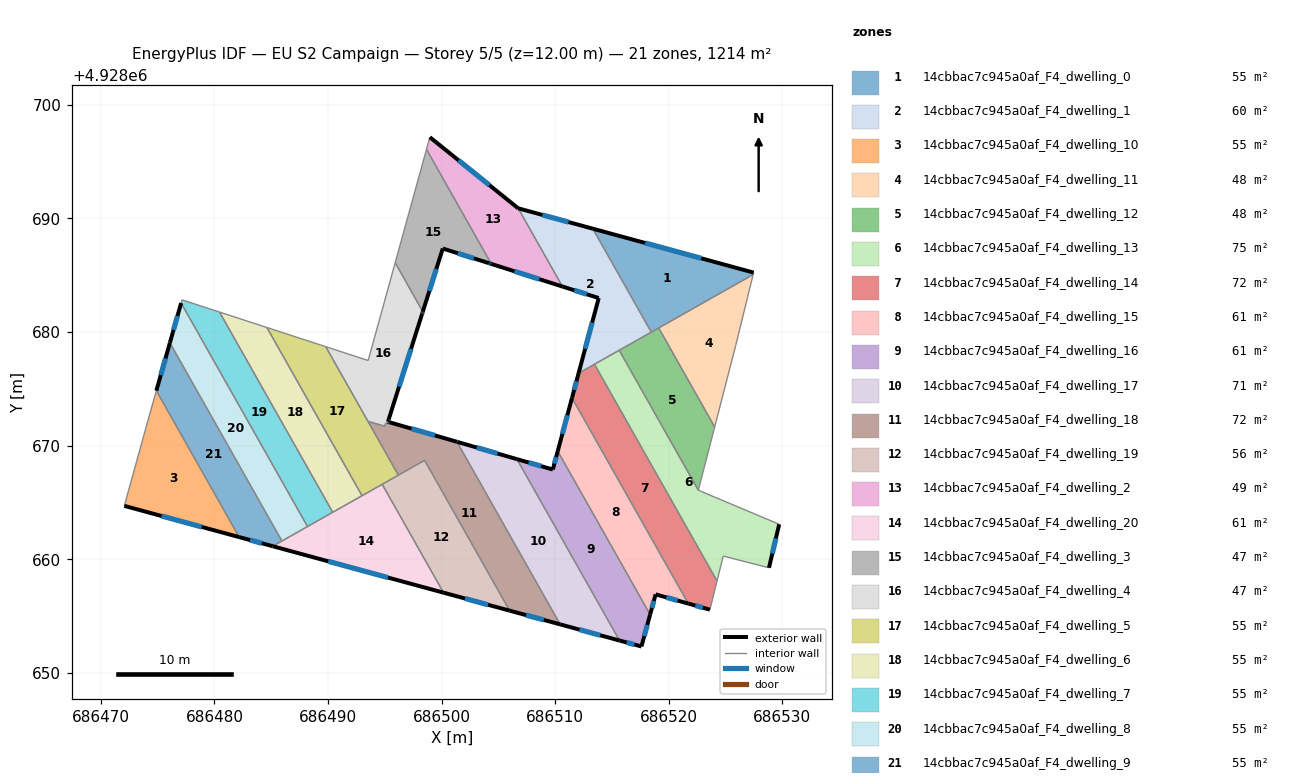
=== STOREY PLAN SPEC (per zone: floor XY polygon, exterior-wall plan segments, windows/doors) ===
zone 1: 14cbbac7c945a0af_F4_dwelling_0  (55.2 m²)
  floor: (686527.47, 4928685.24) (686527.43, 4928685.07) (686518.46, 4928679.99) (686513.31, 4928689.10)
  exterior wall: (686527.47, 4928685.24) – (686513.31, 4928689.10)  [14.7 m]
    window: (686522.87, 4928686.49) – (686517.92, 4928687.84)  [5.4 m²]
  interior walls: 4
zone 2: 14cbbac7c945a0af_F4_dwelling_1  (60.0 m²)
  floor: (686513.31, 4928689.10) (686518.46, 4928679.99) (686512.06, 4928676.37) (686513.83, 4928683.00) (686510.64, 4928684.01) (686506.74, 4928690.90)
  exterior wall: (686513.83, 4928683.00) – (686512.06, 4928676.37)  [6.9 m]
    window: (686513.26, 4928680.84) – (686512.64, 4928678.53)  [2.5 m²]
  exterior wall: (686510.64, 4928684.01) – (686513.83, 4928683.00)  [3.4 m]
    window: (686511.68, 4928683.68) – (686512.79, 4928683.33)  [1.2 m²]
  exterior wall: (686513.31, 4928689.10) – (686506.74, 4928690.90)  [6.8 m]
    window: (686511.18, 4928689.69) – (686508.88, 4928690.31)  [2.5 m²]
  interior walls: 5
zone 3: 14cbbac7c945a0af_F4_dwelling_10  (55.2 m²)
  floor: (686474.89, 4928674.84) (686482.17, 4928661.95) (686472.06, 4928664.70) (686474.13, 4928672.18)
  exterior wall: (686472.06, 4928664.70) – (686482.17, 4928661.95)  [10.5 m]
    window: (686475.35, 4928663.80) – (686478.89, 4928662.84)  [3.8 m²]
  interior walls: 3
zone 4: 14cbbac7c945a0af_F4_dwelling_11  (48.1 m²)
  floor: (686527.43, 4928685.07) (686525.89, 4928678.82) (686524.04, 4928671.64) (686519.11, 4928680.36)
  interior walls: 4
zone 5: 14cbbac7c945a0af_F4_dwelling_12  (48.2 m²)
  floor: (686519.11, 4928680.36) (686524.04, 4928671.64) (686522.60, 4928666.08) (686515.64, 4928678.40)
  interior walls: 5
zone 6: 14cbbac7c945a0af_F4_dwelling_13  (74.6 m²)
  floor: (686515.64, 4928678.40) (686522.60, 4928666.08) (686529.72, 4928663.08) (686528.82, 4928659.25) (686524.79, 4928660.28) (686524.25, 4928658.08) (686513.46, 4928677.16)
  exterior wall: (686528.82, 4928659.25) – (686529.72, 4928663.08)  [3.9 m]
    window: (686529.12, 4928660.49) – (686529.43, 4928661.83)  [1.4 m²]
  interior walls: 6
zone 7: 14cbbac7c945a0af_F4_dwelling_14  (71.8 m²)
  floor: (686513.46, 4928677.16) (686524.25, 4928658.08) (686523.62, 4928655.56) (686521.72, 4928656.09) (686511.48, 4928674.20) (686512.06, 4928676.37)
  exterior wall: (686521.72, 4928656.09) – (686523.62, 4928655.56)  [2.0 m]
    window: (686522.34, 4928655.92) – (686523.00, 4928655.73)  [0.7 m²]
  exterior wall: (686512.06, 4928676.37) – (686511.48, 4928674.20)  [2.2 m]
    window: (686511.87, 4928675.67) – (686511.67, 4928674.91)  [0.8 m²]
  interior walls: 4
zone 8: 14cbbac7c945a0af_F4_dwelling_15  (60.7 m²)
  floor: (686511.48, 4928674.20) (686521.72, 4928656.09) (686518.84, 4928656.91) (686518.36, 4928655.13) (686510.22, 4928669.51)
  exterior wall: (686511.48, 4928674.20) – (686510.22, 4928669.51)  [4.9 m]
    window: (686511.07, 4928672.68) – (686510.63, 4928671.04)  [1.8 m²]
  exterior wall: (686518.84, 4928656.91) – (686521.72, 4928656.09)  [3.0 m]
    window: (686519.78, 4928656.64) – (686520.78, 4928656.36)  [1.1 m²]
  exterior wall: (686518.36, 4928655.13) – (686518.84, 4928656.91)  [1.8 m]
    window: (686518.52, 4928655.71) – (686518.69, 4928656.33)  [0.7 m²]
  interior walls: 2
zone 9: 14cbbac7c945a0af_F4_dwelling_16  (60.7 m²)
  floor: (686510.22, 4928669.51) (686518.36, 4928655.13) (686517.59, 4928652.32) (686515.66, 4928652.84) (686506.63, 4928668.81) (686509.79, 4928667.90)
  exterior wall: (686509.79, 4928667.90) – (686506.63, 4928668.81)  [3.3 m]
    window: (686508.77, 4928668.19) – (686507.66, 4928668.51)  [1.2 m²]
  exterior wall: (686510.22, 4928669.51) – (686509.79, 4928667.90)  [1.7 m]
    window: (686510.08, 4928668.99) – (686509.93, 4928668.42)  [0.6 m²]
  exterior wall: (686517.59, 4928652.32) – (686518.36, 4928655.13)  [2.9 m]
    window: (686517.84, 4928653.23) – (686518.11, 4928654.21)  [1.1 m²]
  exterior wall: (686515.66, 4928652.84) – (686517.59, 4928652.32)  [2.0 m]
    window: (686516.29, 4928652.67) – (686516.97, 4928652.49)  [0.7 m²]
  interior walls: 2
zone 10: 14cbbac7c945a0af_F4_dwelling_17  (70.8 m²)
  floor: (686506.63, 4928668.81) (686515.66, 4928652.84) (686510.44, 4928654.26) (686501.35, 4928670.34) (686501.38, 4928670.33)
  exterior wall: (686510.44, 4928654.26) – (686515.66, 4928652.84)  [5.4 m]
    window: (686512.14, 4928653.80) – (686513.96, 4928653.30)  [2.0 m²]
  exterior wall: (686501.38, 4928670.33) – (686501.35, 4928670.34)  [0.0 m]
  exterior wall: (686506.63, 4928668.81) – (686501.38, 4928670.33)  [5.5 m]
    window: (686504.92, 4928669.31) – (686503.09, 4928669.84)  [2.0 m²]
  interior walls: 2
zone 11: 14cbbac7c945a0af_F4_dwelling_18  (72.5 m²)
  floor: (686501.35, 4928670.34) (686510.44, 4928654.26) (686505.99, 4928655.47) (686498.50, 4928668.71) (686496.19, 4928667.40) (686493.52, 4928672.13) (686494.99, 4928671.71) (686495.08, 4928672.00) (686495.23, 4928671.96) (686495.27, 4928672.10) (686495.42, 4928672.05)
  exterior wall: (686495.42, 4928672.05) – (686495.27, 4928672.10)  [0.2 m]
    window: (686495.37, 4928672.07) – (686495.32, 4928672.08)  [0.1 m²]
  exterior wall: (686501.35, 4928670.34) – (686495.42, 4928672.05)  [6.2 m]
    window: (686499.42, 4928670.90) – (686497.35, 4928671.50)  [2.3 m²]
  exterior wall: (686505.99, 4928655.47) – (686510.44, 4928654.26)  [4.6 m]
    window: (686507.44, 4928655.08) – (686508.99, 4928654.66)  [1.7 m²]
  interior walls: 8
zone 12: 14cbbac7c945a0af_F4_dwelling_19  (56.1 m²)
  floor: (686498.50, 4928668.71) (686505.99, 4928655.47) (686500.17, 4928657.06) (686494.77, 4928666.60)
  exterior wall: (686500.17, 4928657.06) – (686505.99, 4928655.47)  [6.0 m]
    window: (686502.06, 4928656.54) – (686504.09, 4928655.99)  [2.2 m²]
  interior walls: 4
zone 13: 14cbbac7c945a0af_F4_dwelling_2  (48.7 m²)
  floor: (686506.74, 4928690.90) (686510.64, 4928684.01) (686504.37, 4928686.00) (686498.67, 4928696.09) (686498.96, 4928697.16)
  exterior wall: (686506.74, 4928690.90) – (686498.96, 4928697.16)  [10.0 m]
    window: (686504.21, 4928692.93) – (686501.49, 4928695.12)  [3.7 m²]
  exterior wall: (686504.37, 4928686.00) – (686510.64, 4928684.01)  [6.6 m]
    window: (686506.41, 4928685.35) – (686508.60, 4928684.66)  [2.4 m²]
  interior walls: 3
zone 14: 14cbbac7c945a0af_F4_dwelling_20  (60.7 m²)
  floor: (686494.77, 4928666.60) (686500.17, 4928657.06) (686485.13, 4928661.14)
  exterior wall: (686485.13, 4928661.14) – (686500.17, 4928657.06)  [15.6 m]
    window: (686490.02, 4928659.82) – (686495.28, 4928658.39)  [5.7 m²]
  interior walls: 6
zone 15: 14cbbac7c945a0af_F4_dwelling_3  (47.4 m²)
  floor: (686498.67, 4928696.09) (686504.37, 4928686.00) (686504.16, 4928686.07) (686500.10, 4928687.36) (686498.35, 4928681.80) (686495.91, 4928686.11) (686498.61, 4928695.88)
  exterior wall: (686504.16, 4928686.07) – (686504.37, 4928686.00)  [0.2 m]
    window: (686504.23, 4928686.05) – (686504.30, 4928686.02)  [0.1 m²]
  exterior wall: (686500.10, 4928687.36) – (686504.16, 4928686.07)  [4.3 m]
    window: (686501.42, 4928686.94) – (686502.84, 4928686.49)  [1.6 m²]
  exterior wall: (686498.35, 4928681.80) – (686500.10, 4928687.36)  [5.8 m]
    window: (686498.92, 4928683.61) – (686499.53, 4928685.55)  [2.1 m²]
  interior walls: 4
zone 16: 14cbbac7c945a0af_F4_dwelling_4  (47.4 m²)
  floor: (686495.91, 4928686.11) (686498.35, 4928681.80) (686498.33, 4928681.74) (686498.28, 4928681.61) (686495.27, 4928672.10) (686495.23, 4928671.96) (686495.08, 4928672.00) (686494.99, 4928671.71) (686493.52, 4928672.13) (686489.80, 4928678.71) (686493.53, 4928677.50) (686495.89, 4928686.04)
  exterior wall: (686498.33, 4928681.74) – (686498.35, 4928681.80)  [0.1 m]
  exterior wall: (686498.28, 4928681.61) – (686498.33, 4928681.74)  [0.1 m]
    window: (686498.30, 4928681.65) – (686498.31, 4928681.69)  [0.1 m²]
  exterior wall: (686495.28, 4928672.10) – (686498.28, 4928681.61)  [10.0 m]
    window: (686496.25, 4928675.19) – (686497.31, 4928678.52)  [3.7 m²]
  interior walls: 9
zone 17: 14cbbac7c945a0af_F4_dwelling_5  (55.2 m²)
  floor: (686489.80, 4928678.71) (686496.19, 4928667.40) (686492.99, 4928665.59) (686484.62, 4928680.40)
  interior walls: 6
zone 18: 14cbbac7c945a0af_F4_dwelling_6  (55.2 m²)
  floor: (686484.62, 4928680.40) (686492.99, 4928665.59) (686490.42, 4928664.13) (686480.45, 4928681.76)
  interior walls: 4
zone 19: 14cbbac7c945a0af_F4_dwelling_7  (55.2 m²)
  floor: (686480.45, 4928681.76) (686490.42, 4928664.13) (686488.19, 4928662.88) (686477.06, 4928682.56) (686477.14, 4928682.84)
  interior walls: 5
zone 20: 14cbbac7c945a0af_F4_dwelling_8  (55.2 m²)
  floor: (686477.06, 4928682.56) (686488.19, 4928662.88) (686485.94, 4928661.60) (686476.07, 4928679.05)
  exterior wall: (686477.06, 4928682.56) – (686476.07, 4928679.05)  [3.6 m]
    window: (686476.74, 4928681.42) – (686476.40, 4928680.19)  [1.3 m²]
  interior walls: 3
zone 21: 14cbbac7c945a0af_F4_dwelling_9  (55.2 m²)
  floor: (686476.07, 4928679.05) (686485.94, 4928661.60) (686485.13, 4928661.14) (686482.17, 4928661.95) (686474.89, 4928674.84)
  exterior wall: (686476.07, 4928679.05) – (686474.89, 4928674.84)  [4.4 m]
    window: (686475.69, 4928677.68) – (686475.27, 4928676.21)  [1.6 m²]
  exterior wall: (686482.17, 4928661.95) – (686485.13, 4928661.14)  [3.1 m]
    window: (686483.14, 4928661.69) – (686484.17, 4928661.41)  [1.1 m²]
  interior walls: 3

=== DERIVED (storey summary) ===
Building: EU S2 Campaign
Storey: 5 of 5  (floor level z = 12.00 m)
Storey gross floor area: 1214.1 m²
Zones on this storey: 21
  - 14cbbac7c945a0af_F4_dwelling_0: floor 55.2 m²; exterior wall 14.7 m (44.0 m²); 1 window(s) 5.4 m²; WWR 12.2%
  - 14cbbac7c945a0af_F4_dwelling_1: floor 60.0 m²; exterior wall 17.0 m (51.1 m²); 3 window(s) 6.2 m²; WWR 12.2%
  - 14cbbac7c945a0af_F4_dwelling_10: floor 55.2 m²; exterior wall 10.5 m (31.4 m²); 1 window(s) 3.8 m²; WWR 12.2%
  - 14cbbac7c945a0af_F4_dwelling_11: floor 48.1 m²
  - 14cbbac7c945a0af_F4_dwelling_12: floor 48.2 m²
  - 14cbbac7c945a0af_F4_dwelling_13: floor 74.6 m²; exterior wall 3.9 m (11.8 m²); 1 window(s) 1.4 m²; WWR 12.2%
  - 14cbbac7c945a0af_F4_dwelling_14: floor 71.8 m²; exterior wall 4.2 m (12.7 m²); 2 window(s) 1.5 m²; WWR 12.2%
  - 14cbbac7c945a0af_F4_dwelling_15: floor 60.7 m²; exterior wall 9.7 m (29.1 m²); 3 window(s) 3.6 m²; WWR 12.2%
  - 14cbbac7c945a0af_F4_dwelling_16: floor 60.7 m²; exterior wall 9.9 m (29.6 m²); 4 window(s) 3.6 m²; WWR 12.2%
  - 14cbbac7c945a0af_F4_dwelling_17: floor 70.8 m²; exterior wall 10.9 m (32.8 m²); 2 window(s) 4.0 m²; WWR 12.2%
  - 14cbbac7c945a0af_F4_dwelling_18: floor 72.5 m²; exterior wall 10.9 m (32.8 m²); 3 window(s) 4.0 m²; WWR 12.2%
  - 14cbbac7c945a0af_F4_dwelling_19: floor 56.1 m²; exterior wall 6.0 m (18.1 m²); 1 window(s) 2.2 m²; WWR 12.2%
  - 14cbbac7c945a0af_F4_dwelling_2: floor 48.7 m²; exterior wall 16.6 m (49.7 m²); 2 window(s) 6.1 m²; WWR 12.2%
  - 14cbbac7c945a0af_F4_dwelling_20: floor 60.7 m²; exterior wall 15.6 m (46.7 m²); 1 window(s) 5.7 m²; WWR 12.2%
  - 14cbbac7c945a0af_F4_dwelling_3: floor 47.4 m²; exterior wall 10.3 m (30.9 m²); 3 window(s) 3.8 m²; WWR 12.2%
  - 14cbbac7c945a0af_F4_dwelling_4: floor 47.4 m²; exterior wall 10.2 m (30.5 m²); 2 window(s) 3.7 m²; WWR 12.1%
  - 14cbbac7c945a0af_F4_dwelling_5: floor 55.2 m²
  - 14cbbac7c945a0af_F4_dwelling_6: floor 55.2 m²
  - 14cbbac7c945a0af_F4_dwelling_7: floor 55.2 m²
  - 14cbbac7c945a0af_F4_dwelling_8: floor 55.2 m²; exterior wall 3.6 m (10.9 m²); 1 window(s) 1.3 m²; WWR 12.2%
  - 14cbbac7c945a0af_F4_dwelling_9: floor 55.2 m²; exterior wall 7.4 m (22.3 m²); 2 window(s) 2.7 m²; WWR 12.2%
Zone adjacency (shared interzone walls):
  - 14cbbac7c945a0af_F4_dwelling_0 ↔ 14cbbac7c945a0af_F4_dwelling_1
  - 14cbbac7c945a0af_F4_dwelling_0 ↔ 14cbbac7c945a0af_F4_dwelling_11
  - 14cbbac7c945a0af_F4_dwelling_0 ↔ 14cbbac7c945a0af_F4_dwelling_12
  - 14cbbac7c945a0af_F4_dwelling_1 ↔ 14cbbac7c945a0af_F4_dwelling_12
  - 14cbbac7c945a0af_F4_dwelling_1 ↔ 14cbbac7c945a0af_F4_dwelling_13
  - 14cbbac7c945a0af_F4_dwelling_1 ↔ 14cbbac7c945a0af_F4_dwelling_14
  - 14cbbac7c945a0af_F4_dwelling_1 ↔ 14cbbac7c945a0af_F4_dwelling_2
  - 14cbbac7c945a0af_F4_dwelling_10 ↔ 14cbbac7c945a0af_F4_dwelling_9
  - 14cbbac7c945a0af_F4_dwelling_11 ↔ 14cbbac7c945a0af_F4_dwelling_12
  - 14cbbac7c945a0af_F4_dwelling_12 ↔ 14cbbac7c945a0af_F4_dwelling_13
  - 14cbbac7c945a0af_F4_dwelling_13 ↔ 14cbbac7c945a0af_F4_dwelling_14
  - 14cbbac7c945a0af_F4_dwelling_14 ↔ 14cbbac7c945a0af_F4_dwelling_15
  - 14cbbac7c945a0af_F4_dwelling_15 ↔ 14cbbac7c945a0af_F4_dwelling_16
  - 14cbbac7c945a0af_F4_dwelling_16 ↔ 14cbbac7c945a0af_F4_dwelling_17
  - 14cbbac7c945a0af_F4_dwelling_17 ↔ 14cbbac7c945a0af_F4_dwelling_18
  - 14cbbac7c945a0af_F4_dwelling_18 ↔ 14cbbac7c945a0af_F4_dwelling_19
  - 14cbbac7c945a0af_F4_dwelling_18 ↔ 14cbbac7c945a0af_F4_dwelling_4
  - 14cbbac7c945a0af_F4_dwelling_18 ↔ 14cbbac7c945a0af_F4_dwelling_5
  - 14cbbac7c945a0af_F4_dwelling_19 ↔ 14cbbac7c945a0af_F4_dwelling_20
  - 14cbbac7c945a0af_F4_dwelling_19 ↔ 14cbbac7c945a0af_F4_dwelling_5
  - 14cbbac7c945a0af_F4_dwelling_2 ↔ 14cbbac7c945a0af_F4_dwelling_3
  - 14cbbac7c945a0af_F4_dwelling_20 ↔ 14cbbac7c945a0af_F4_dwelling_5
  - 14cbbac7c945a0af_F4_dwelling_20 ↔ 14cbbac7c945a0af_F4_dwelling_6
  - 14cbbac7c945a0af_F4_dwelling_20 ↔ 14cbbac7c945a0af_F4_dwelling_7
  - 14cbbac7c945a0af_F4_dwelling_20 ↔ 14cbbac7c945a0af_F4_dwelling_8
  - 14cbbac7c945a0af_F4_dwelling_20 ↔ 14cbbac7c945a0af_F4_dwelling_9
  - 14cbbac7c945a0af_F4_dwelling_3 ↔ 14cbbac7c945a0af_F4_dwelling_4
  - 14cbbac7c945a0af_F4_dwelling_4 ↔ 14cbbac7c945a0af_F4_dwelling_5
  - 14cbbac7c945a0af_F4_dwelling_5 ↔ 14cbbac7c945a0af_F4_dwelling_6
  - 14cbbac7c945a0af_F4_dwelling_6 ↔ 14cbbac7c945a0af_F4_dwelling_7
  - 14cbbac7c945a0af_F4_dwelling_7 ↔ 14cbbac7c945a0af_F4_dwelling_8
  - 14cbbac7c945a0af_F4_dwelling_8 ↔ 14cbbac7c945a0af_F4_dwelling_9